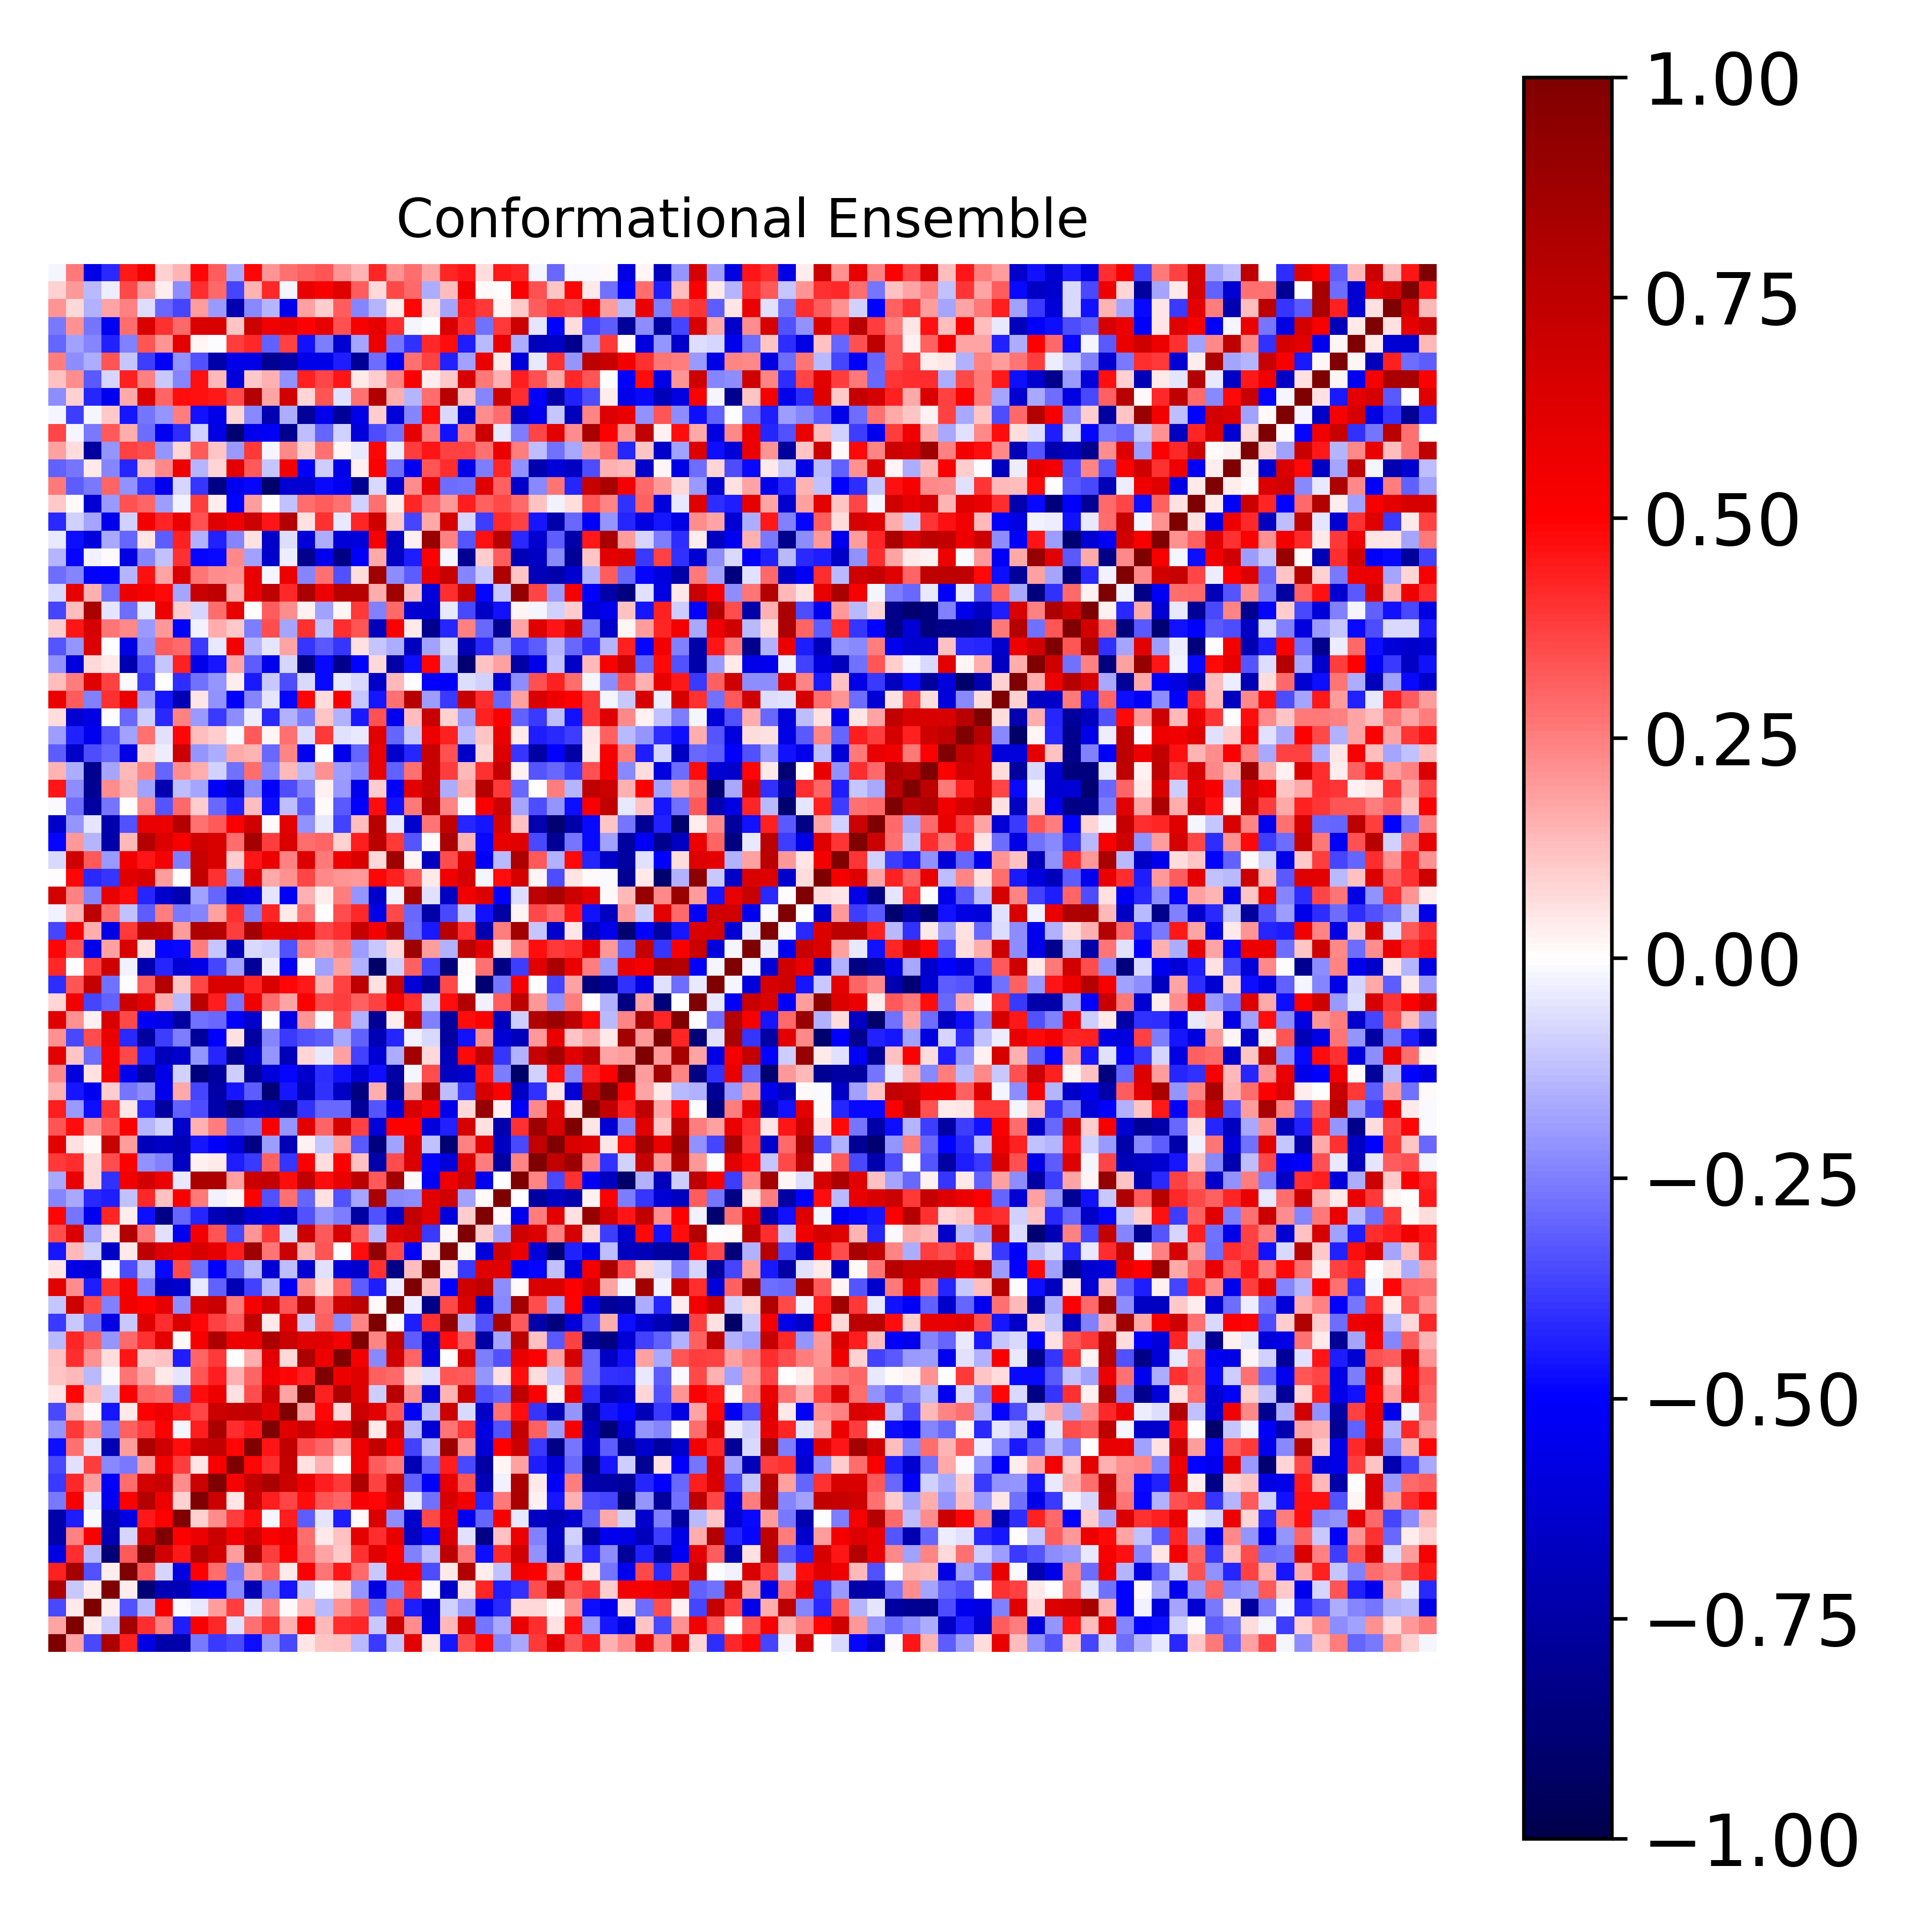

The table this chart was drawn from, first rows:
1.000000000000000000e+00, 1.754612038983642264e-01, -3.531000849238903339e-01, 8.147266607924268378e-01, 4.372040896145928945e-01, -5.743988634621712830e-01, -7.286759370176751904e-01, -7.304472714053288351e-01, -2.593089284043231801e-01, -3.856013473526037072e-01, -3.583025072128419586e-01, -4.717586761634379733e-01, -2.068314855641269767e-01, -3.556274073690326998e-01, 4.717285995504250790e-02, 1.163903738551292644e-01, 1.220072630026828447e-01, -1.371817706185313457e-01, -3.869523830893532024e-01, -1.115925093245390270e-01, 6.046911273549814281e-01, 4.991793808663184256e-02, -4.572528422221499023e-01, 3.468272264475605327e-01
1.754612038983642264e-01, 1.000000000000000000e+00, 4.276146799670142024e-02, -1.049225891899456670e-01, 8.509578346395675341e-01, 4.069732887499747376e-01, 2.485231993648664983e-01, -4.452264756099937326e-01, 5.239965861424590310e-01, 4.142665735856284615e-01, -6.107646006289265544e-02, 2.769609220022898333e-01, 3.879051070402325108e-01, 1.525176391813285182e-01, 4.869101545717861024e-01, 1.343493099291679094e-01, 4.121204617221899680e-01, 4.287224293511576745e-01, -1.090278520384899558e-01, 6.892671094217237560e-01, 2.229149941791513656e-01, -5.756659567925554999e-01, 1.393183053714337760e-01, 6.348533562169631494e-01
-3.531000849238903339e-01, 4.276146799670142024e-02, 1.000000000000000000e+00, 3.659971466919663408e-02, -3.367581321648598913e-01, -1.390013437440348887e-01, 5.177805060809769211e-01, -1.475831354907490567e-02, -4.092590695121624267e-02, 1.936742910704196963e-01, 3.768815164465711964e-01, -4.934072546509964130e-02, 2.483294727119219336e-01, 1.551501317398795363e-02, 1.387956210639251509e-01, -1.368077120943168856e-01, 2.120640182908683780e-01, 3.130193117520613244e-01, -2.841535134375198224e-01, 3.531084804789701992e-01, -4.440649043035110877e-01, -6.091788160439419730e-01, -8.866648125085319077e-02, -1.992119903056115970e-01
8.147266607924268378e-01, -1.049225891899456670e-01, 3.659971466919663408e-02, 1.000000000000000000e+00, 3.681906140502029523e-02, -8.812790108385384347e-01, -7.068055724868704814e-01, -7.048822438602053708e-01, -5.408973699606208774e-01, -5.140761897986446671e-01, -2.297689020976673435e-01, -7.074971659206394925e-01, -2.549645815528326365e-01, -4.602908429512635458e-01, -9.628629680715151962e-02, -8.035466432389231847e-03, 6.775964923766689130e-02, -2.060001168794624304e-01, -5.776032267690053290e-01, -2.431604500711793126e-01, 4.009915279753253348e-01, -1.295164337478635179e-02, -6.558242502287499054e-01, 5.310474712655682133e-02
4.372040896145928945e-01, 8.509578346395675341e-01, -3.367581321648598913e-01, 3.681906140502029523e-02, 1.000000000000000000e+00, 3.253888271060390580e-01, -8.573210906274833509e-02, -5.804053554458435960e-01, 4.932992149678541161e-01, 2.864671518235252234e-01, -2.617146645089214463e-01, 1.930523852550719566e-01, 3.051853557016181995e-01, 4.337945619552948523e-02, 5.086336656773504661e-01, 2.691133253641211920e-01, 4.539571849034099160e-01, 2.930291890276177647e-01, -1.089904313556871313e-01, 5.499569083592358298e-01, 5.343093254651266610e-01, -3.511578149350742528e-01, 4.681497558312045643e-02, 7.985836868857870696e-01
-5.743988634621712830e-01, 4.069732887499747376e-01, -1.390013437440348887e-01, -8.812790108385384347e-01, 3.253888271060390580e-01, 1.000000000000000000e+00, 6.863098611839062446e-01, 4.467220302376570529e-01, 7.910344672405565936e-01, 6.661159648167399583e-01, 1.897149387441523782e-01, 8.156985875632115635e-01, 3.825443777153508251e-01, 5.110958816522173098e-01, 3.019598690430846388e-01, 1.791568922917889384e-01, 1.047291603024111811e-01, 4.035772333992093674e-01, 6.176305869977257723e-01, 4.930660796895678377e-01, -2.437518719547481783e-01, -1.314899979781840866e-01, 7.567073444046833464e-01, 2.703534000245558788e-01
-7.286759370176751904e-01, 2.485231993648664983e-01, 5.177805060809769211e-01, -7.068055724868704814e-01, -8.573210906274833509e-02, 6.863098611839062446e-01, 1.000000000000000000e+00, 4.982366975351366079e-01, 5.682812828564691721e-01, 7.082674324345231698e-01, 5.437930894177082086e-01, 6.853951354696049547e-01, 4.992153401271428592e-01, 5.564921703746736892e-01, 2.855138475166196232e-01, 4.417923545096421462e-02, 1.229255804904011984e-01, 5.941374518762332357e-01, 4.077154559790940325e-01, 5.868465245537253239e-01, -6.578719304213479502e-01, -4.776570241415456497e-01, 6.327510673367826577e-01, -5.530915590793532288e-02
-7.304472714053288351e-01, -4.452264756099937326e-01, -1.475831354907490567e-02, -7.048822438602053708e-01, -5.804053554458435960e-01, 4.467220302376570529e-01, 4.982366975351366079e-01, 1.000000000000000000e+00, 8.745509008265507644e-02, 2.200989333197416742e-01, 3.770658754023960557e-01, 4.695618114319477510e-01, -2.086771719432032463e-02, 4.429922476289850919e-01, -3.171901609144670564e-01, -4.918410939628580641e-02, -4.452609996919406621e-01, 1.063026004357517200e-02, 6.445570961076332317e-01, -2.234364230852046995e-01, -6.358816374692582984e-01, 3.542078880564571430e-01, 5.638320489685948456e-01, -5.466897120819984579e-01
-2.593089284043231801e-01, 5.239965861424590310e-01, -4.092590695121624267e-02, -5.408973699606208774e-01, 4.932992149678541161e-01, 7.910344672405565936e-01, 5.682812828564691721e-01, 8.745509008265507644e-02, 1.000000000000000000e+00, 6.982141937633622453e-01, 4.809695181552788718e-02, 7.012076169594355646e-01, 4.380699032070560772e-01, 3.668192293639559454e-01, 4.725565350705069334e-01, 3.309859386851541352e-01, 3.007899557733358931e-01, 5.311259771577823141e-01, 4.917647574626636819e-01, 6.510930968315244982e-01, -3.980821760209814208e-02, -2.801538035823051831e-01, 6.550671136521301063e-01, 5.360870928320898843e-01
-3.856013473526037072e-01, 4.142665735856284615e-01, 1.936742910704196963e-01, -5.140761897986446671e-01, 2.864671518235252234e-01, 6.661159648167399583e-01, 7.082674324345231698e-01, 2.200989333197416742e-01, 6.982141937633622453e-01, 1.000000000000000000e+00, 5.199650173843710643e-01, 7.271775740010876232e-01, 8.286333851786844562e-01, 6.978901585745916902e-01, 5.601277198730508777e-01, 4.404859809060152065e-01, 3.849142074186869267e-01, 8.202729325890265599e-01, 3.681744675016004886e-01, 7.058083634632009717e-01, -3.079836406668342574e-01, -5.020180694793655585e-01, 5.897393488493084535e-01, 3.336282529649328699e-01
-3.583025072128419586e-01, -6.107646006289265544e-02, 3.768815164465711964e-01, -2.297689020976673435e-01, -2.617146645089214463e-01, 1.897149387441523782e-01, 5.437930894177082086e-01, 3.770658754023960557e-01, 4.809695181552788718e-02, 5.199650173843710643e-01, 1.000000000000000000e+00, 4.865412071366649882e-01, 4.138077551702838419e-01, 7.201168223465681528e-01, 5.510365441967428335e-02, 1.549454682628104984e-01, 3.246336831565526347e-03, 5.563719370568398492e-01, 3.171033140834219610e-01, 2.620607363343905871e-01, -7.062021365151412988e-01, -3.011171352712970206e-01, 4.394167233478743495e-01, -3.524249352971629556e-01
-4.717586761634379733e-01, 2.769609220022898333e-01, -4.934072546509964130e-02, -7.074971659206394925e-01, 1.930523852550719566e-01, 8.156985875632115635e-01, 6.853951354696049547e-01, 4.695618114319477510e-01, 7.012076169594355646e-01, 7.271775740010876232e-01, 4.865412071366649882e-01, 1.000000000000000000e+00, 4.591740099651565599e-01, 7.367112169326630600e-01, 3.458940014306795541e-01, 2.999983286549851580e-01, 1.569035205346085704e-01, 5.606803381669772657e-01, 7.389399006976333784e-01, 5.261048613374107452e-01, -3.675006836756548045e-01, -1.383958061791208949e-01, 8.704685369719608046e-01, 2.045084730052180721e-01
-2.068314855641269767e-01, 3.879051070402325108e-01, 2.483294727119219336e-01, -2.549645815528326365e-01, 3.051853557016181995e-01, 3.825443777153508251e-01, 4.992153401271428592e-01, -2.086771719432032463e-02, 4.380699032070560772e-01, 8.286333851786844562e-01, 4.138077551702838419e-01, 4.591740099651565599e-01, 1.000000000000000000e+00, 6.095789300338002592e-01, 6.956482525452905019e-01, 5.479347737777150451e-01, 5.994284844493944497e-01, 8.275070358033753681e-01, 4.225856017482650800e-02, 6.749128569302266234e-01, -1.400502038526002802e-01, -6.134364398715747013e-01, 2.694479359122690099e-01, 3.844398610528172444e-01
-3.556274073690326998e-01, 1.525176391813285182e-01, 1.551501317398795363e-02, -4.602908429512635458e-01, 4.337945619552948523e-02, 5.110958816522173098e-01, 5.564921703746736892e-01, 4.429922476289850919e-01, 3.668192293639559454e-01, 6.978901585745916902e-01, 7.201168223465681528e-01, 7.367112169326630600e-01, 6.095789300338002592e-01, 1.000000000000000000e+00, 1.745647489562137666e-01, 4.871390049576614367e-01, 7.256777522864654717e-02, 6.962608229831149798e-01, 6.131674559162924032e-01, 3.348303249945029370e-01, -5.215716065426536652e-01, -1.324689892728661555e-01, 6.986853020063397146e-01, -7.205204107263969704e-02
4.717285995504250790e-02, 4.869101545717861024e-01, 1.387956210639251509e-01, -9.628629680715151962e-02, 5.086336656773504661e-01, 3.019598690430846388e-01, 2.855138475166196232e-01, -3.171901609144670564e-01, 4.725565350705069334e-01, 5.601277198730508777e-01, 5.510365441967428335e-02, 3.458940014306795541e-01, 6.956482525452905019e-01, 1.745647489562137666e-01, 1.000000000000000000e+00, 4.309867682260911104e-01, 8.140129547980904379e-01, 6.182371861174240646e-01, -9.734553455984913672e-02, 7.725177327801134863e-01, 2.154762114027826136e-01, -6.272903757090388943e-01, 1.464717953425225261e-01, 6.981983923456098751e-01
1.163903738551292644e-01, 1.343493099291679094e-01, -1.368077120943168856e-01, -8.035466432389231847e-03, 2.691133253641211920e-01, 1.791568922917889384e-01, 4.417923545096421462e-02, -4.918410939628580641e-02, 3.309859386851541352e-01, 4.404859809060152065e-01, 1.549454682628104984e-01, 2.999983286549851580e-01, 5.479347737777150451e-01, 4.871390049576614367e-01, 4.309867682260911104e-01, 1.000000000000000000e+00, 5.570412821037967754e-01, 6.176152280802458261e-01, 3.077830447766645161e-01, 2.909985446619903215e-01, 7.008185869745772734e-02, -6.200208314201012538e-02, 3.355535417368328277e-01, 3.277258898587774860e-01
1.220072630026828447e-01, 4.121204617221899680e-01, 2.120640182908683780e-01, 6.775964923766689130e-02, 4.539571849034099160e-01, 1.047291603024111811e-01, 1.229255804904011984e-01, -4.452609996919406621e-01, 3.007899557733358931e-01, 3.849142074186869267e-01, 3.246336831565526347e-03, 1.569035205346085704e-01, 5.994284844493944497e-01, 7.256777522864654717e-02, 8.140129547980904379e-01, 5.570412821037967754e-01, 1.000000000000000000e+00, 5.464919240990331328e-01, -2.306112088865514553e-01, 6.872870314314696305e-01, 2.969724604438397919e-01, -5.962155039369591014e-01, -5.057734132919182966e-03, 6.516962706228613955e-01
-1.371817706185313457e-01, 4.287224293511576745e-01, 3.130193117520613244e-01, -2.060001168794624304e-01, 2.930291890276177647e-01, 4.035772333992093674e-01, 5.941374518762332357e-01, 1.063026004357517200e-02, 5.311259771577823141e-01, 8.202729325890265599e-01, 5.563719370568398492e-01, 5.606803381669772657e-01, 8.275070358033753681e-01, 6.962608229831149798e-01, 6.182371861174240646e-01, 6.176152280802458261e-01, 5.464919240990331328e-01, 1.000000000000000000e+00, 2.355489322149703357e-01, 7.528113346775608949e-01, -3.166382317280567182e-01, -6.375312418961522898e-01, 4.708051955390897825e-01, 3.195655856338788792e-01
-3.869523830893532024e-01, -1.090278520384899558e-01, -2.841535134375198224e-01, -5.776032267690053290e-01, -1.089904313556871313e-01, 6.176305869977257723e-01, 4.077154559790940325e-01, 6.445570961076332317e-01, 4.917647574626636819e-01, 3.681744675016004886e-01, 3.171033140834219610e-01, 7.389399006976333784e-01, 4.225856017482650800e-02, 6.131674559162924032e-01, -9.734553455984913672e-02, 3.077830447766645161e-01, -2.306112088865514553e-01, 2.355489322149703357e-01, 1.000000000000000000e+00, 1.559955918500493914e-02, -4.450523368615852959e-01, 4.014129511101369174e-01, 9.163242649158249709e-01, -1.464489314281223753e-01
-1.115925093245390270e-01, 6.892671094217237560e-01, 3.531084804789701992e-01, -2.431604500711793126e-01, 5.499569083592358298e-01, 4.930660796895678377e-01, 5.868465245537253239e-01, -2.234364230852046995e-01, 6.510930968315244982e-01, 7.058083634632009717e-01, 2.620607363343905871e-01, 5.261048613374107452e-01, 6.749128569302266234e-01, 3.348303249945029370e-01, 7.725177327801134863e-01, 2.909985446619903215e-01, 6.872870314314696305e-01, 7.528113346775608949e-01, 1.559955918500493914e-02, 1.000000000000000000e+00, -3.755647607718229364e-02, -8.326361554146068933e-01, 3.563765625733227860e-01, 6.413573942466308520e-01
6.046911273549814281e-01, 2.229149941791513656e-01, -4.440649043035110877e-01, 4.009915279753253348e-01, 5.343093254651266610e-01, -2.437518719547481783e-01, -6.578719304213479502e-01, -6.358816374692582984e-01, -3.980821760209814208e-02, -3.079836406668342574e-01, -7.062021365151412988e-01, -3.675006836756548045e-01, -1.400502038526002802e-01, -5.215716065426536652e-01, 2.154762114027826136e-01, 7.008185869745772734e-02, 2.969724604438397919e-01, -3.166382317280567182e-01, -4.450523368615852959e-01, -3.755647607718229364e-02, 1.000000000000000000e+00, 1.282219150672343211e-01, -5.114267228257992626e-01, 6.868776160134442144e-01
4.991793808663184256e-02, -5.756659567925554999e-01, -6.091788160439419730e-01, -1.295164337478635179e-02, -3.511578149350742528e-01, -1.314899979781840866e-01, -4.776570241415456497e-01, 3.542078880564571430e-01, -2.801538035823051831e-01, -5.020180694793655585e-01, -3.011171352712970206e-01, -1.383958061791208949e-01, -6.134364398715747013e-01, -1.324689892728661555e-01, -6.272903757090388943e-01, -6.200208314201012538e-02, -5.962155039369591014e-01, -6.375312418961522898e-01, 4.014129511101369174e-01, -8.326361554146068933e-01, 1.282219150672343211e-01, 1.000000000000000000e+00, 5.299900103468963009e-02, -3.853275530820179373e-01
-4.572528422221499023e-01, 1.393183053714337760e-01, -8.866648125085319077e-02, -6.558242502287499054e-01, 4.681497558312045643e-02, 7.567073444046833464e-01, 6.327510673367826577e-01, 5.638320489685948456e-01, 6.550671136521301063e-01, 5.897393488493084535e-01, 4.394167233478743495e-01, 8.704685369719608046e-01, 2.694479359122690099e-01, 6.986853020063397146e-01, 1.464717953425225261e-01, 3.355535417368328277e-01, -5.057734132919182966e-03, 4.708051955390897825e-01, 9.163242649158249709e-01, 3.563765625733227860e-01, -5.114267228257992626e-01, 5.299900103468963009e-02, 1.000000000000000000e+00, 1.612318108365116964e-02
3.468272264475605327e-01, 6.348533562169631494e-01, -1.992119903056115970e-01, 5.310474712655682133e-02, 7.985836868857870696e-01, 2.703534000245558788e-01, -5.530915590793532288e-02, -5.466897120819984579e-01, 5.360870928320898843e-01, 3.336282529649328699e-01, -3.524249352971629556e-01, 2.045084730052180721e-01, 3.844398610528172444e-01, -7.205204107263969704e-02, 6.981983923456098751e-01, 3.277258898587774860e-01, 6.516962706228613955e-01, 3.195655856338788792e-01, -1.464489314281223753e-01, 6.413573942466308520e-01, 6.868776160134442144e-01, -3.853275530820179373e-01, 1.612318108365116964e-02, 1.000000000000000000e+00
4.903710716726747409e-01, -2.657289689463060989e-01, -5.414017079344198846e-01, 4.222012399621336010e-01, 3.331158898171333871e-02, -4.730759693139031663e-01, -8.315041178821943602e-01, -3.009835834878801242e-01, -4.225375905089048811e-01, -6.964570360178563568e-01, -7.525088252160788693e-01, -6.104967813951666100e-01, -5.793572608825094949e-01, -6.545319407471278383e-01, -3.397597424253606668e-01, -2.038547659282348712e-01, -2.575010609674104889e-01, -7.540030561564811107e-01, -3.383199247317401626e-01, -6.482123759803531948e-01, 7.362958571928100993e-01, 6.224663324516679364e-01, -5.993792055007477471e-01, 9.428067321426181202e-02
-2.364975114023759595e-01, -1.685317383203175368e-01, -4.180583282474045759e-01, -4.397997310869697918e-01, -1.214948342134429399e-01, 4.188215688615233301e-01, 1.216693866938317881e-01, 5.209488346458254204e-01, 2.606874565331459004e-01, -2.587994447985965743e-02, 1.878239499957375797e-02, 5.040353580612650930e-01, -3.395763143917763793e-01, 2.773041617906180090e-01, -3.002637894799871088e-01, 5.763670110893751031e-02, -3.429497226112862007e-01, -1.741967863932744331e-01, 8.296463610026330038e-01, -2.312469563610352330e-01, -2.200690550040605709e-01, 6.109562176766798469e-01, 6.872326421193093449e-01, -1.806589377822591658e-01
-1.653599386870291121e-01, 5.748109848115594556e-01, 7.247006122357191327e-02, -4.013408943631681658e-01, 5.472990940592681319e-01, 6.709064978158032488e-01, 5.693802879234970415e-01, -4.244878283198438851e-02, 8.211069049788316532e-01, 8.143382886950487620e-01, 1.798056530858841984e-01, 6.958974616704807215e-01, 7.198559280288044926e-01, 4.732102546820733391e-01, 7.478760895688315591e-01, 4.738913468167517684e-01, 5.834161221072646786e-01, 7.607757598032616198e-01, 3.207178297709889492e-01, 8.523755361105915807e-01, 1.483380746006740004e-02, -5.298248848742058703e-01, 5.619801852519954455e-01, 6.820517767846681068e-01
3.899682951388561136e-01, 4.115265208657921114e-01, 7.200649692015478887e-02, 3.468689087734236898e-01, 4.944994333464949321e-01, -2.141850256976010058e-01, -2.447081463803971457e-01, -6.698313233600733385e-01, 3.020470153437507591e-02, 4.458446777987506993e-02, -4.381449610428931329e-01, -3.845930267456175167e-01, 3.100829822530237201e-01, -3.950137134859424415e-01, 5.121983937497252004e-01, 6.261606137924009829e-02, 5.083688062801171581e-01, 1.200361693672711977e-01, -7.315189021866973507e-01, 3.490466703752764244e-01, 6.374424524397760417e-01, -4.911879643255869787e-01, -6.056533409812274726e-01, 6.314786005632281318e-01
6.010986717660633527e-01, 5.834969763058348025e-02, 9.451708354706158180e-03, 7.133223307612962527e-01, 1.875416209404892898e-01, -6.804915976915743014e-01, -6.614271906983092419e-01, -7.105503298920894384e-01, -4.566659858005724382e-01, -5.100538697880775407e-01, -6.046544991722387907e-01, -8.344085146756672344e-01, -1.920540609959701661e-01, -7.089739430562008726e-01, 3.005134920870831602e-02, -1.155021119396083401e-01, 1.820762111914280557e-01, -3.204527744260591282e-01, -8.518327348053785775e-01, -1.798370624815578134e-01, 6.407323068134807009e-01, -1.219011444257324245e-01, -8.841163258625266419e-01, 2.448113008972709059e-01
3.346061385533113386e-01, 4.694349427339987724e-01, 2.113333284159019110e-01, 3.342880473671914210e-01, 5.006667663402948332e-01, -1.430571063263442189e-01, -8.908445834167530442e-02, -6.401268553178752763e-01, 1.486962466832366103e-01, 2.543590382030178065e-01, -2.933237544300546507e-01, -2.660648975716949916e-01, 5.195542140078076576e-01, -2.072795532123935247e-01, 6.036983040614246621e-01, 2.974486263801570662e-01, 6.573885340956894252e-01, 3.707811460975661277e-01, -6.082371781557514012e-01, 4.932767749803352308e-01, 5.048285226471059817e-01, -6.001178449542415860e-01, -4.324949034577925122e-01, 6.598293940160349091e-01
4.394158691410764428e-01, -1.989851333435125047e-01, -4.727502357156155299e-01, 3.936377827805668250e-01, 5.060694692618351864e-02, -4.155871355969783520e-01, -7.609175998913488836e-01, -3.058856032664790114e-01, -3.475885109219737368e-01, -7.312766643823418455e-01, -8.456014490275033380e-01, -6.421436196605871949e-01, -6.732480492462142863e-01, -7.709164049427592591e-01, -4.003301601952589106e-01, -2.966374161790661379e-01, -2.913861365907923218e-01, -7.883100655467748519e-01, -3.306814198664527749e-01, -5.884792244713198395e-01, 6.553739039341127670e-01, 5.463055696604363076e-01, -5.551024743744231715e-01, 7.503570759074065788e-02
1.499877403897164341e-01, -4.549097064812201441e-01, -5.386767396402061259e-01, 9.553220357034519772e-02, -2.664960155401731590e-01, -2.248784998621938258e-01, -5.404794823881714505e-01, 1.706393465365926565e-01, -3.631012786794203806e-01, -7.438702910399241919e-01, -4.602447182649188617e-01, -3.180728794437653328e-01, -8.809376859647941593e-01, -4.554506526343797268e-01, -6.950981161484152127e-01, -4.052156940270769114e-01, -6.582227110187706121e-01, -8.455314185140656580e-01, 1.594232053155841267e-01, -7.822468703369380716e-01, 1.729389526149604228e-01, 8.276986557186141180e-01, -1.308942082160105824e-01, -3.761292890419297708e-01
2.297256094474980082e-01, -5.889857868105153882e-01, 5.857224458988649629e-02, 5.442322797256865519e-01, -5.474752625972222342e-01, -7.752454076598731536e-01, -5.674548466383451117e-01, -8.745541571734953556e-02, -8.619654486427703599e-01, -7.676073441187686308e-01, -9.652664309749255100e-02, -7.809582183801234700e-01, -6.022427248567876479e-01, -4.867695225280213589e-01, -6.379162516736435196e-01, -4.137037102420385581e-01, -4.632203949480391270e-01, -6.238323218759265210e-01, -4.727871808054122660e-01, -7.548766893974427905e-01, -1.601046436719063756e-02, 3.473195429914316401e-01, -6.719014091412438550e-01, -6.329851637726227054e-01
5.993678551994053860e-01, 1.123578107774893392e-01, -2.818943214549864407e-01, 5.263257987647906866e-01, 3.518598785538639695e-01, -4.315491591418155748e-01, -6.845366787298162725e-01, -6.395171713096601263e-01, -2.034354507389105338e-01, -4.226053992905609569e-01, -8.036437893731641635e-01, -6.389406705611103687e-01, -2.040294437378600834e-01, -6.944655010823551633e-01, 8.333585788476861878e-02, -4.424914930322723650e-02, 1.855074406700059353e-01, -3.743207443179164540e-01, -6.162712028304868639e-01, -1.565641897026485152e-01, 8.519786311528008138e-01, 7.719076534232480191e-02, -6.904628211048098319e-01, 4.817526430565849949e-01
2.177146348053893565e-01, -3.589555604903187369e-01, 3.446820447702239054e-01, 5.719054973710595569e-01, -4.147567071570795738e-01, -7.624772783064601711e-01, -3.815123561026455556e-01, -2.549170769223217947e-01, -7.753564898137309536e-01, -5.007055435204115224e-01, 6.006696400021660498e-02, -7.621531169839039777e-01, -2.393228623003686439e-01, -3.862452623849411126e-01, -3.384688064102825411e-01, -3.200023243952296870e-01, -1.701072183171775665e-01, -3.071403464622097235e-01, -7.077544375704603041e-01, -4.235506842026314223e-01, -2.973661782126887573e-02, -7.805240028064990010e-02, -7.644417452516075739e-01, -4.644437604352354421e-01
6.093848990907912988e-01, 2.171502293033079622e-01, 3.005711528246022071e-02, 6.476378716341415487e-01, 3.585863038631972310e-01, -5.270998196822641590e-01, -5.634215739328779504e-01, -7.604567466728299197e-01, -2.751837176990936662e-01, -2.948038352237689064e-01, -5.061465787948785655e-01, -6.372050399774914498e-01, -1.306496093939693841e-04, -5.746227808903691114e-01, 2.099776254324350333e-01, -1.427247417339629933e-02, 3.302167177581846191e-01, -1.503219371941978411e-01, -7.963139773613867600e-01, 3.842523769653708593e-02, 7.228645740053504243e-01, -2.480157815706920676e-01, -7.687965157656354576e-01, 4.704830838177574970e-01
8.115406637035661730e-02, 5.510276491577178470e-01, -3.596025033029230933e-01, -3.071575866554472900e-01, 6.919098093968159002e-01, 6.048048011545401614e-01, 1.631349918550512590e-01, -1.356625435500713739e-01, 7.638929760544727054e-01, 4.426200141199818083e-01, -2.720171373979172746e-01, 5.545736901055637880e-01, 2.848747286056000916e-01, 1.723147233310604876e-01, 5.153163787668305629e-01, 3.520653744007490316e-01, 3.789739472005445031e-01, 3.060196194960474458e-01, 3.747689558873320004e-01, 5.450604619769661152e-01, 4.124467402390668003e-01, -8.301109117937892357e-02, 4.701305166099504218e-01, 7.898048013971612491e-01
-4.135112838643080768e-01, 3.349690367970421523e-01, 7.191325680940614529e-01, -2.755103768935850406e-01, -6.575659575578840857e-03, 3.152361379375822614e-01, 7.953451332882187641e-01, 1.123366899439312699e-01, 3.609386275539418487e-01, 6.474584340848740238e-01, 6.449257666305145964e-01, 4.242903860654954618e-01, 6.357117643846342814e-01, 4.881984637359276791e-01, 4.485801500179600887e-01, 1.509201473385384795e-01, 3.726419985946475277e-01, 7.463413798316211878e-01, 6.127248897376350728e-02, 7.065232457377469411e-01, -6.041509845974677440e-01, -7.800774903963817453e-01, 3.528395558914852459e-01, -2.780036768085347547e-03
4.206812054613306429e-01, -1.271801534246720785e-03, 3.739789457472226242e-01, 6.864697773666539327e-01, -2.663394648902605091e-02, -7.224208678620253066e-01, -4.247426590095305654e-01, -6.111200013895831118e-01, -5.691380334479119174e-01, -3.653925144954174309e-01, -1.823627927689936978e-01, -7.844937154006369484e-01, -3.624837077493876791e-02, -5.278682179565105104e-01, 1.183317304156386238e-02, -1.839764501103280658e-01, 1.819343830189869560e-01, -1.496086089305345423e-01, -9.141030510958165767e-01, -9.049461738497666108e-02, 3.061959259905439601e-01, -3.606933818918446888e-01, -8.698895008848518406e-01, 1.141721376337707580e-02
4.887896753561519203e-01, 3.362645223748882417e-01, -5.571399661650275892e-01, 1.824383151636721490e-01, 6.451124390923107521e-01, 5.981106893304508759e-02, -4.860866059815928675e-01, -4.768944173145087118e-01, 2.532334953480366857e-01, -1.128071133399034670e-01, -6.897028568984230334e-01, -7.721577472503983464e-02, -8.762562086216205137e-02, -3.418731368266675341e-01, 2.446844762577842780e-01, 1.935861764979819877e-01, 2.539467220677312231e-01, -1.930555269698619458e-01, -1.031775378298897955e-01, 7.500314230060249610e-02, 8.751129534494377360e-01, 1.949532654485088556e-01, -1.552624701231056781e-01, 7.542168416582528678e-01
-3.624687133626979807e-01, 5.307124798893461115e-01, 1.590751815688161153e-01, -5.701994352519035303e-01, 3.895661351840313258e-01, 7.720758448892183212e-01, 7.448390916481711921e-01, 1.939743192160661156e-01, 8.106129533192226733e-01, 7.870142738013927719e-01, 3.822813867626680961e-01, 8.479092218776861367e-01, 5.970437644320751858e-01, 6.156520848850104422e-01, 5.782765980312511989e-01, 3.626630352514167988e-01, 4.120784145596930736e-01, 7.189115297332762111e-01, 5.394586703077052237e-01, 7.974387007324059695e-01, -2.888393197543399626e-01, -4.526100202199428990e-01, 7.744827659250664853e-01, 4.110970077035380754e-01
-2.978785364865365465e-02, 1.421161775173564179e-01, 7.526060051387802874e-01, 2.743936848668587225e-01, -1.215716233450034184e-01, -3.174858850145623745e-01, 2.539054118783587444e-01, -2.607260352202641074e-01, -2.354306625047338508e-01, 1.853555861817720030e-01, 4.003984306923009107e-01, -2.549263514557326138e-01, 4.260260185037531566e-01, 4.107844748086341563e-02, 2.722410706472027653e-01, 1.634120947831995590e-04, 3.501439546455318852e-01, 4.172750022803621839e-01, -5.667639057001125913e-01, 3.520413944278099616e-01, -2.964234152772950437e-01, -7.472174524449527455e-01, -3.552329330302237409e-01, -1.107220905393369731e-01
6.656645278991588643e-01, 2.496660397910972495e-01, -2.387584069900980099e-01, 5.851263726775917107e-01, 4.718577726559308183e-01, -4.269097508367695193e-01, -6.329638747556961542e-01, -7.247658169779522819e-01, -1.796990836690731952e-01, -2.997537054543413237e-01, -6.290848781978833903e-01, -5.798693421693584815e-01, -5.150322345455837086e-02, -5.282166632093776570e-01, 1.490040884381302333e-01, 3.468679287099520059e-02, 2.529623798755430419e-01, -2.072819608686215787e-01, -6.435659775119195736e-01, -2.359745900748367806e-02, 8.380944056171177881e-01, -5.887249661309368332e-02, -6.658153967601811996e-01, 5.481030634217144426e-01
3.864022320239813993e-04, 4.903757879385434726e-01, -4.215265980029687665e-01, -3.914232026560071076e-01, 6.162437532268529861e-01, 6.532481992679235461e-01, 1.887760642821534329e-01, -6.323874333750903812e-03, 7.323383803817644644e-01, 4.025170005725582367e-01, -2.132906945100751517e-01, 6.153871191189825840e-01, 1.677037349351358786e-01, 2.164216448493634648e-01, 3.636505275314888541e-01, 2.329348919903483639e-01, 2.106920771669046899e-01, 2.020936816974364392e-01, 4.874463251753765602e-01, 4.368123652811551905e-01, 3.221312631601965237e-01, 4.535806179861157084e-02, 5.500285491227889789e-01, 6.615931210981348398e-01
-7.446095677651444478e-02, 6.847206774445461219e-01, 3.234922966431972302e-01, -1.968586381191928802e-01, 5.543351355444247064e-01, 4.534045745325233634e-01, 5.327011880094383312e-01, -2.514350984160866331e-01, 7.161360585954928970e-01, 6.459066838879072847e-01, 9.784787727589080997e-02, 4.544311904057056206e-01, 5.636716232335600152e-01, 2.459554773664391070e-01, 6.308548436334431297e-01, 2.650708242807132131e-01, 5.480372095998216064e-01, 6.389159998000468743e-01, 7.134676569632567023e-02, 8.709755012489096559e-01, 2.010600203411167311e-02, -6.795899449017178684e-01, 3.483473414986564265e-01, 6.234243003723013432e-01
-4.846285654919916253e-01, 1.953961279885746694e-01, -1.414779748163390860e-01, -7.396684495161300887e-01, 1.362432664884186406e-01, 7.948829745384795586e-01, 6.313041681106835723e-01, 5.302741791151958095e-01, 6.852507164744636725e-01, 6.409534742226310478e-01, 2.838604659885456960e-01, 8.579785413882025091e-01, 3.811083479841782529e-01, 6.376682223827281337e-01, 2.850772848492785227e-01, 3.010397134838094790e-01, 8.802552298032065292e-02, 4.452332257924369596e-01, 7.655157303655587553e-01, 3.838494065850628356e-01, -3.343919193770351073e-01, 1.284240970510307049e-02, 8.296543804852156700e-01, 1.408406225227816500e-01
-6.450242641976341451e-01, -2.051122628016049665e-01, -5.389307104886870148e-02, -7.199679165018315619e-01, -3.434286107440089331e-01, 5.767551512452826490e-01, 5.727213828011431529e-01, 7.948143497804093238e-01, 2.773407178650355021e-01, 3.215219931694592304e-01, 5.138693648714274254e-01, 6.772645627653646194e-01, 1.231553494197570008e-02, 6.016725319669748995e-01, -2.128535120767023336e-01, -4.168347630747987892e-02, -3.726585863339947347e-01, 1.315497746946350799e-01, 7.727377446970087327e-01, -4.099989535571739452e-02, -6.374824735136275233e-01, 2.725519685549790960e-01, 7.351812564392172789e-01, -4.246056876225001164e-01
-1.469899330799806329e-02, -2.828494134991373921e-01, -7.648956737946125406e-01, -2.687795424747343453e-01, 2.998501838849040348e-03, 2.324599985323212159e-01, -3.351827589834185939e-01, 2.963558350009911635e-01, 9.556739986134754616e-02, -2.948740836013656330e-01, -4.352197771973040918e-01, 1.293224452475664754e-01, -4.756631748378770119e-01, -1.295288855508002768e-01, -3.164853072295677472e-01, 1.104333904005882182e-02, -3.263989870343140809e-01, -5.043331681928926447e-01, 4.761345061275823465e-01, -4.682936022448200286e-01, 2.605782477739880254e-01, 7.793140098608318800e-01, 2.401301097847371169e-01, -1.220187732204236833e-02
4.555646773473493449e-01, -2.197011453954329230e-01, -7.981542805886324699e-01, 2.251176100301942040e-01, 1.501485312437257358e-01, -1.867502300490117562e-01, -7.146216989561693378e-01, -1.281509252361941187e-01, -1.726866364080642535e-01, -5.173690459068861491e-01, -6.295684427271870387e-01, -2.291614461874260655e-01, -5.098072084764114775e-01, -3.514617691501823460e-01, -2.356443122999569428e-01, 2.676382127740279532e-02, -1.980064699948384521e-01, -5.535151394341201181e-01, 9.726528661738507997e-02, -5.169747191396161234e-01, 6.073637384702756936e-01, 7.171027573112475073e-01, -1.565586600567289988e-01, 1.675701359572547566e-01
1.483585389824585432e-01, -1.587315302016343854e-01, -8.071201292310838937e-01, -1.728196753803256935e-01, 1.400686467923838163e-01, 2.391046817657220547e-01, -3.020744421764134380e-01, 2.203434650290264085e-01, 1.628534852274514944e-01, -9.176706394849218351e-02, -2.747824543287323840e-01, 2.826012396164322982e-01, -2.362326750920260843e-01, 1.374056304615039747e-01, -1.385247447649346209e-01, 2.176598803146751748e-01, -1.895199900638482871e-01, -2.375561394202237719e-01, 5.855042880314693665e-01, -3.074504084798278525e-01, 2.777264800419778634e-01, 7.042887562422165404e-01, 3.768376153760939484e-01, 1.368560272343301298e-01
-3.165216992931029760e-01, -6.485484530958864902e-01, -3.508621260364808148e-01, -2.977786394122799996e-01, -5.728451212340055498e-01, 7.481854198457885130e-02, -3.527825655889819251e-02, 6.953273448872824281e-01, -2.100969884908623353e-01, -1.563996523676165484e-01, 1.659757422233326674e-01, 1.424655509921757268e-01, -2.947517955602264594e-01, 2.389763452022591605e-01, -5.431441711129396666e-01, -4.772778230514253175e-04, -5.499022102290747060e-01, -3.019765721238102940e-01, 5.829735174309687018e-01, -6.347222849818205948e-01, -4.283764579651046511e-01, 7.113095996231107998e-01, 3.396219152865064261e-01, -6.508316219089174126e-01
-1.911197567783932405e-01, -4.358539335981350127e-01, -5.466133494328482278e-01, -3.385439419297163188e-01, -1.867469844095999421e-01, 2.786834551123381076e-01, -5.887070908238347527e-02, 4.894543042703425884e-01, 1.270779657914961336e-01, 9.472426412382277394e-02, -1.056702567464308865e-02, 3.273437939169971389e-01, 2.218801397016844507e-02, 2.807928491103043878e-01, -6.376719748020434619e-02, 3.900073485761059722e-01, -6.249751224719218151e-02, -4.374110037457003969e-02, 6.143461153784001150e-01, -3.029842634288881786e-01, -1.021457293216155304e-01, 5.677245739514398259e-01, 4.356395104918599492e-01, -1.369813436543043939e-01
6.341128819700898867e-02, -6.209822231720902863e-01, -5.719364646997582291e-01, -1.636428185134430890e-03, -2.898343285098657907e-01, -1.003684966845367621e-01, -4.170704061858707679e-01, 2.427527163193824722e-01, -1.967945849172367256e-01, -3.865479744423878650e-01, -2.213829562878654178e-01, -3.283217227870192934e-02, -4.195496343272212547e-01, -1.499877872487397346e-01, -2.564711407650304142e-01, 1.158217306538506242e-01, -1.521811763086552693e-01, -4.518664112768092656e-01, 3.399122049647546606e-01, -5.404564231448856226e-01, 1.305520599115481961e-01, 7.091986042651216016e-01, 9.150568762900641862e-02, -1.908537205160919237e-01
5.768472306778146264e-01, 3.189221128281210516e-01, -2.455266827905771831e-01, 4.050989641710843747e-01, 5.737775951564982879e-01, -1.904361427998121914e-01, -4.535403431799416851e-01, -7.042838216644728977e-01, 5.465669179047754483e-02, -2.148419653612621549e-01, -5.063646270802819593e-01, -2.401503665199849202e-01, -5.166859166080223220e-02, -4.890488695814675935e-01, 4.919561588098765870e-01, 6.954462041931409877e-02, 5.156682594955389609e-01, -1.104534121487358300e-01, -4.562060905319119120e-01, 2.735419661686923076e-01, 7.805527596277148650e-01, -1.944369659840086972e-01, -3.875442806856503331e-01, 7.166165473286960630e-01
1.279448869571809533e-01, 2.542286074820900854e-01, 6.210023449112016536e-01, 3.733724673304467667e-01, -9.254795730303537818e-03, -3.841775393092948243e-01, 3.364721789983934810e-03, -4.107131855827711453e-01, -2.779199586633454011e-01, -2.094193397486898423e-01, 3.827967203466029616e-02, -4.526821041735221707e-01, -1.048706002877092675e-01, -3.507454226856763779e-01, -7.455953613186377948e-02, -4.773101987474598906e-01, -4.160637124505324469e-02, -7.433728925531196685e-02, -6.555644061554319890e-01, 1.388364857819710807e-01, -7.665954034762664966e-03, -5.000557796222850904e-01, -5.119523435716640813e-01, -6.594935159052003892e-02
-2.158642752599656545e-01, -5.913177802577183062e-01, 7.540594724408759830e-02, 3.909462600273806016e-02, -7.185065825297679565e-01, -3.310063823494928115e-01, -1.167874770913074206e-01, 4.346095351891590131e-01, -5.597818431353385193e-01, -4.601409699967899947e-01, 1.783484350433192089e-01, -3.163943689612297994e-01, -5.530611703779917399e-01, -8.247294291817421075e-02, -8.385633554385611976e-01, -4.821118467359064019e-01, -8.197356582152042215e-01, -4.964280139289257709e-01, 7.186961871055755346e-02, -7.437957052030985672e-01, -4.732855804033854197e-01, 4.870309935006251201e-01, -1.337142753241346571e-01, -8.844407428154815731e-01
-3.304278717569412716e-01, -2.052370005331913549e-01, 6.288722751287769697e-01, 7.450854228543029797e-03, -5.695048511337329478e-01, -2.246301443984743129e-01, 3.145723208653500858e-01, 2.946974407207442193e-01, -3.847921193411183438e-01, -4.677248022824812695e-02, 5.393893583178331896e-01, -1.427093916003990548e-01, -4.910322100190679662e-02, 1.734186737799099653e-01, -3.969421828312227896e-01, -3.266780776053935242e-01, -3.961751992304745618e-01, 5.789284744474462036e-02, -1.116626515107739109e-01, -1.612784854432890713e-01, -6.786970564097256631e-01, -1.844711416294373685e-01, -7.058051065511172784e-02, -7.023798328147289327e-01
9.438027939821613810e-02, 4.574843005351343361e-01, 6.615674403614146826e-01, 2.729790923452516394e-01, 2.268170441194541365e-01, -1.955179123996303170e-01, 1.987681932842516042e-01, -4.927913440709506543e-01, -2.656918132650365819e-02, 1.578735479141018527e-01, 1.064078485515139172e-01, -2.547985474988365140e-01, 3.497127357827602978e-01, -1.766228935970196867e-01, 3.987984286460762307e-01, -1.228329312775409965e-01, 4.138797961520969682e-01, 3.300627609037052879e-01, -6.848048701042808162e-01, 5.121686247654585467e-01, 4.468589141516525476e-02, -8.120251096454610407e-01, -4.258152183662104462e-01, 2.459054777863726171e-01
-3.671756451930197063e-01, 1.275349076128333425e-01, 8.317274872032851540e-01, -5.270009091305707244e-02, -2.820366771814040163e-01, -4.364201888092734960e-02, 5.626730794872527586e-01, 1.005522790845889136e-01, -8.434849285394616092e-02, 2.817285349444090814e-01, 5.863711712389855224e-01, 2.302995992114099163e-03, 3.178872725969080215e-01, 2.215588124637672962e-01, 2.600527109458777852e-02, -1.861693382082471038e-01, 1.673540599337227514e-02, 3.882583239395120400e-01, -2.447734835295163891e-01, 2.964688831964911730e-01, -6.237759409576071334e-01, -6.271976860261933018e-01, -4.057645586497675427e-02, -3.550015263445260305e-01
-7.674487559285415872e-02, 5.911433256245627321e-01, 1.522919718934808431e-01, -2.792326406334920130e-01, 5.701906755775593139e-01, 5.250960370984879555e-01, 4.817637639253778969e-01, -1.746733598897563244e-01, 7.106332003590625224e-01, 7.477795889411197328e-01, 1.562490663126370194e-01, 5.810775264354877123e-01, 7.529583303801520300e-01, 4.173315280112557257e-01, 8.330996107115260507e-01, 5.632180863747616728e-01, 7.697539248266989098e-01, 7.686056370245004654e-01, 1.581160400540243260e-01, 8.749307103793426688e-01, 1.177530366591452438e-01, -5.950497901615410257e-01, 4.073155882858562893e-01, 7.197182974077371842e-01
-2.820858823404084892e-01, -2.390459663245937671e-01, -5.055000534284330715e-01, -4.994027144363032411e-01, -1.418151060931496510e-01, 4.633853868817757737e-01, 1.773303829531814868e-01, 6.380228679991539753e-01, 2.705824287236068826e-01, 2.240121978100904354e-01, 2.143008266869926570e-01, 5.732330643730098041e-01, -2.327594700404505418e-02, 5.686274538688954605e-01, -2.401768007926754211e-01, 2.793175666417880842e-01, -3.371244566952909527e-01, 6.461717954288281884e-02, 8.726360282666099089e-01, -2.241454367954592297e-01, -3.166829353162119998e-01, 5.772305522242272557e-01, 7.169244040445645894e-01, -2.363213299025323511e-01
... 17 more rows
